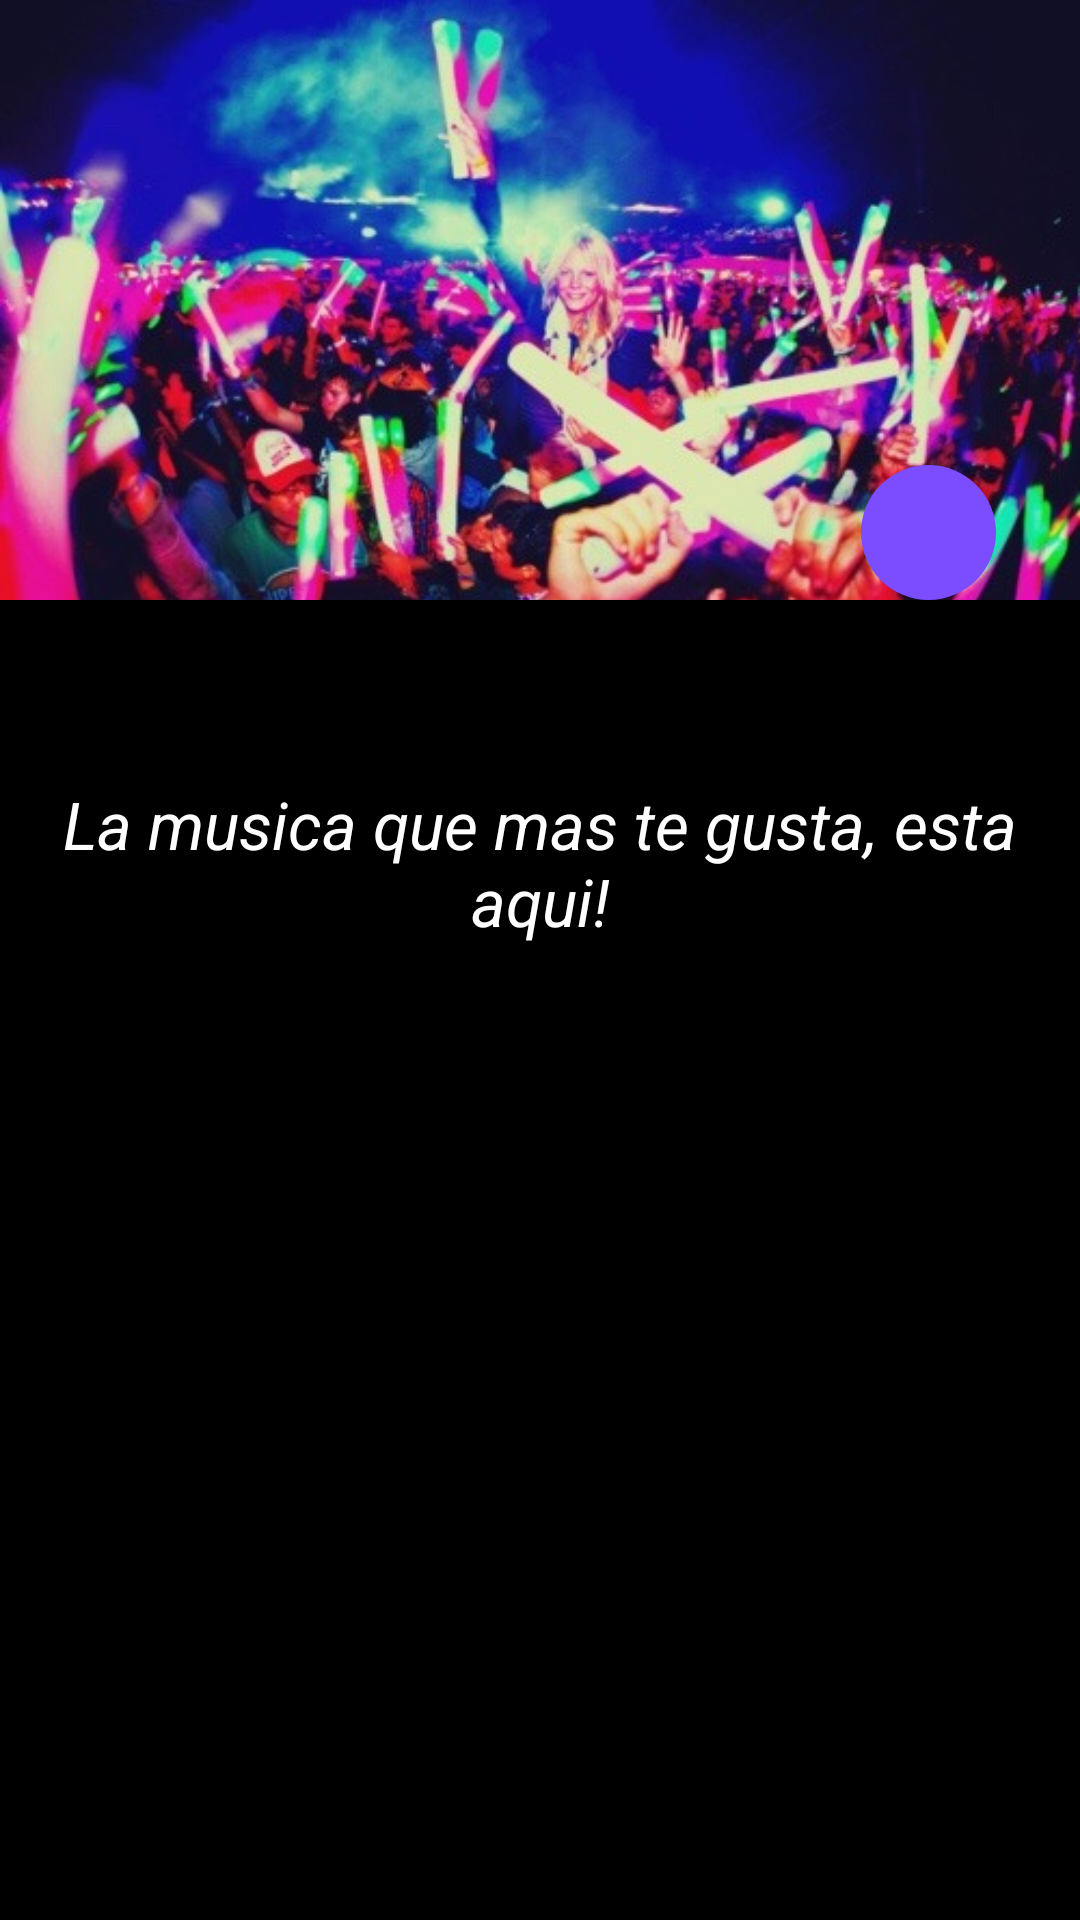

Here is an Android app screen rendered from its layout file. Give the layout XML and the strings, colors and styles it references.
<!-- AndroidManifest.xml: application theme AppTheme -->
<!-- res/layout/activity_bienvenido.xml -->
<?xml version="1.0" encoding="utf-8"?>
<RelativeLayout xmlns:android="http://schemas.android.com/apk/res/android"
    xmlns:app="http://schemas.android.com/apk/res-auto"
    xmlns:tools="http://schemas.android.com/tools"
    android:layout_width="match_parent"
    android:layout_height="match_parent"
    android:background="@color/colorBackground"
    tools:context="mx.com.iubix.androidl.Bienvenido">

    <ImageView
        android:id="@+id/iv"
        android:layout_width="match_parent"
        android:layout_height="200dp"
        android:scaleType="centerCrop"
        android:src="@drawable/party"
        android:layout_marginBottom="50dp"
        android:contentDescription=""
        tools:ignore="ContentDescription" />

    <TextView
        android:id="@+id/tv"
        android:layout_width="match_parent"
        android:layout_height="wrap_content"
        android:textAlignment="center"
        android:textColor="@color/colorText"
        android:textStyle="italic"
        android:layout_marginTop="10dp"
        android:textAppearance="@android:style/TextAppearance.Material.Large"
        android:layout_below="@+id/iv"
        android:text="@string/bienvenido"/>

    <ImageButton
        android:id="@+id/ib"
        android:layout_width="45dp"
        android:layout_height="45dp"
        android:onClick="onClick"
        android:scaleType="centerCrop"
        android:background="@drawable/ripple"
        android:src="@drawable/ic_account_circle_white_24dp"
        android:layout_alignBottom="@+id/iv"
        android:layout_alignParentEnd="true"
        android:layout_marginEnd="28dp"
        tools:ignore="ContentDescription" />

</RelativeLayout>
<!-- resources referenced by this layout -->
<resources>
  <color name="colorBackground">#000000</color>
  <color name="colorText">#fff</color>
  <!-- drawable party: jpg bitmap (drawable, 55754 bytes) -->
  <!-- drawable ripple (drawable) -->
  <?xml version="1.0" encoding="utf-8"?>
  <selector xmlns:android="http://schemas.android.com/apk/res/android">
      <item>
          <shape android:shape="oval">
              <solid android:color="@color/colorAccent">
  
              </solid>
          </shape>
      </item>
  </selector>
  <string name="bienvenido">La musica que mas te gusta, esta aqui!</string>
  <style name="AppTheme" parent="android:Theme.Material.Light.DarkActionBar">
          
          <item name="colorPrimary">@color/colorPrimary</item>
          <item name="colorPrimaryDark">@color/colorPrimaryDark</item>
          <item name="colorAccent">@color/colorAccent</item>
  
      </style>
  <color name="colorAccent">#7C4DFF</color>
  <color name="colorPrimary">#009688</color>
  <color name="colorPrimaryDark">#00796B</color>
</resources>
